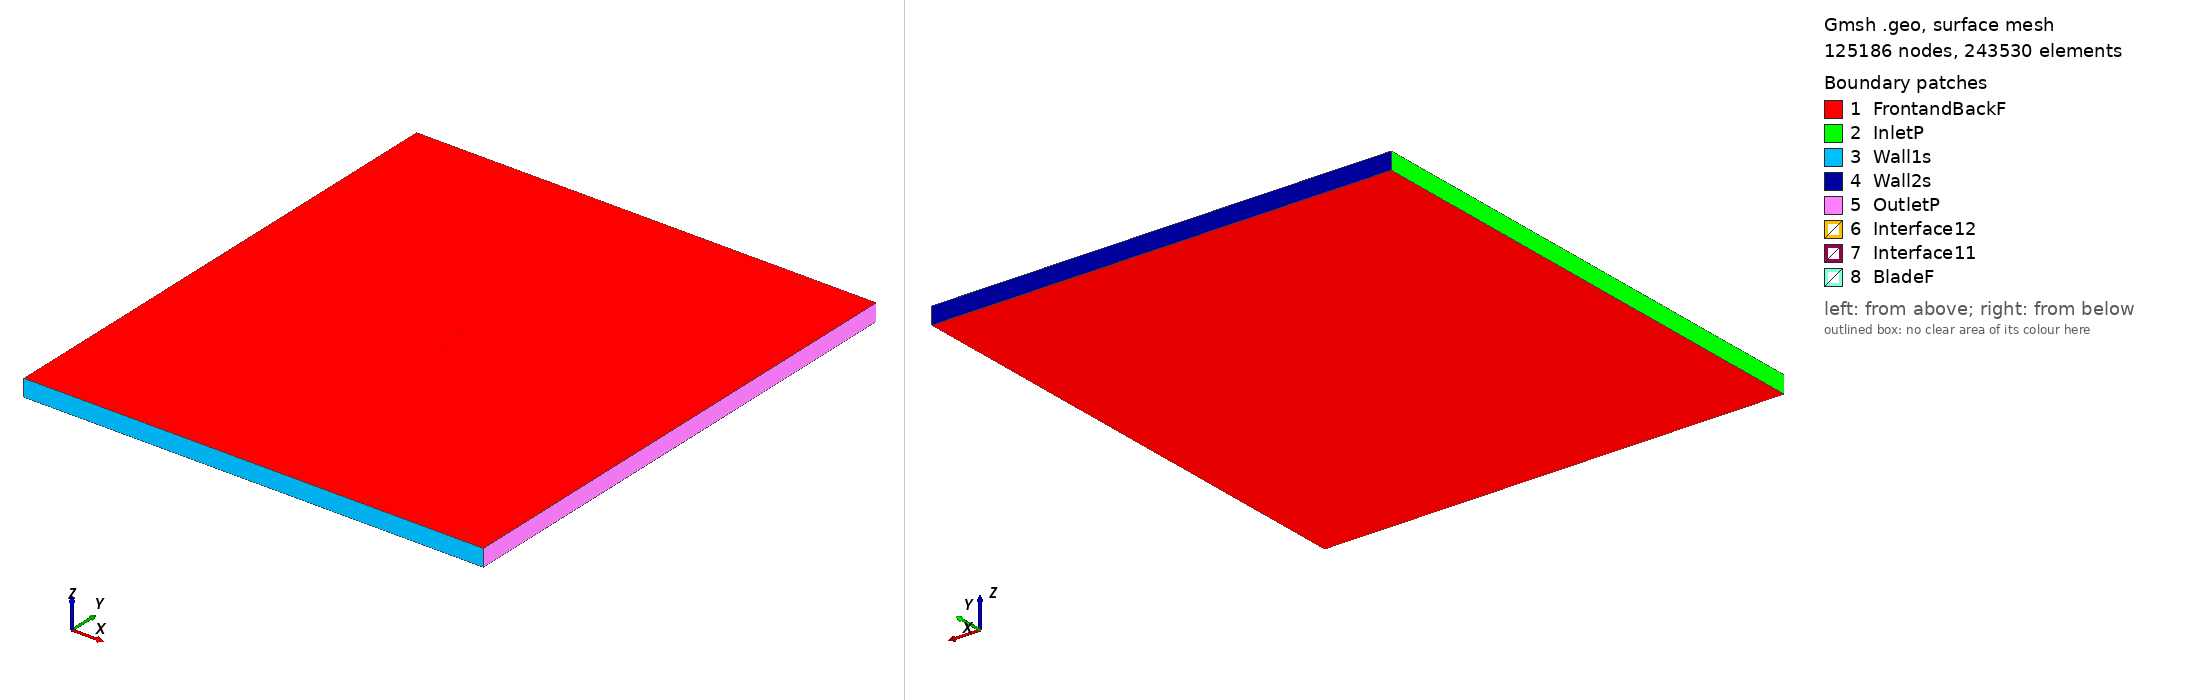

Gmsh geometry script, surface-meshed: 125186 nodes, 243530 surface elements. Boundary patches (legend numbers): 1 FrontandBackF, 2 InletP, 3 Wall1s, 4 Wall2s, 5 OutletP, 6 Interface12, 7 Interface11, 8 BladeF. Left view from above one corner, right view from below the opposite corner. Legend entries are the model's physical surfaces. The drawing asked Gmsh for element sizes between 1% and 20% of the model's largest extent; the script's own settings can give other sizes.

=== ag35_tsr_2.4137_aoa_6.0747.geo (drawn) ===
SetFactory("OpenCASCADE");

Point(1) = {0.074267, 0.725428, 0, 1.0};
Point(2) = {0.073050, 0.725762, 0, 1.0};
Point(3) = {0.071033, 0.726316, 0, 1.0};
Point(4) = {0.068996, 0.726876, 0, 1.0};
Point(5) = {0.066957, 0.727436, 0, 1.0};
Point(6) = {0.064927, 0.727994, 0, 1.0};
Point(7) = {0.062936, 0.728541, 0, 1.0};
Point(8) = {0.061029, 0.729065, 0, 1.0};
Point(9) = {0.059161, 0.729578, 0, 1.0};
Point(10) = {0.057294, 0.730091, 0, 1.0};
Point(11) = {0.055394, 0.730613, 0, 1.0};
Point(12) = {0.053472, 0.731134, 0, 1.0};
Point(13) = {0.051446, 0.731663, 0, 1.0};
Point(14) = {0.049414, 0.732195, 0, 1.0};
Point(15) = {0.047385, 0.732725, 0, 1.0};
Point(16) = {0.045355, 0.733255, 0, 1.0};
Point(17) = {0.043328, 0.733785, 0, 1.0};
Point(18) = {0.041304, 0.734315, 0, 1.0};
Point(19) = {0.039285, 0.734842, 0, 1.0};
Point(20) = {0.037275, 0.735368, 0, 1.0};
Point(21) = {0.035288, 0.735887, 0, 1.0};
Point(22) = {0.033346, 0.736395, 0, 1.0};
Point(23) = {0.031494, 0.736879, 0, 1.0};
Point(24) = {0.029755, 0.737334, 0, 1.0};
Point(25) = {0.027924, 0.737797, 0, 1.0};
Point(26) = {0.025998, 0.738251, 0, 1.0};
Point(27) = {0.024178, 0.738654, 0, 1.0};
Point(28) = {0.022173, 0.739082, 0, 1.0};
Point(29) = {0.020147, 0.739514, 0, 1.0};
Point(30) = {0.018090, 0.739953, 0, 1.0};
Point(31) = {0.016016, 0.740396, 0, 1.0};
Point(32) = {0.013943, 0.740838, 0, 1.0};
Point(33) = {0.011874, 0.741279, 0, 1.0};
Point(34) = {0.009809, 0.741720, 0, 1.0};
Point(35) = {0.007753, 0.742158, 0, 1.0};
Point(36) = {0.005701, 0.742596, 0, 1.0};
Point(37) = {0.003661, 0.743032, 0, 1.0};
Point(38) = {0.001639, 0.743463, 0, 1.0};
Point(39) = {-0.000330, 0.743883, 0, 1.0};
Point(40) = {-0.002247, 0.744291, 0, 1.0};
Point(41) = {-0.004172, 0.744684, 0, 1.0};
Point(42) = {-0.006099, 0.745067, 0, 1.0};
Point(43) = {-0.008040, 0.745441, 0, 1.0};
Point(44) = {-0.009988, 0.745805, 0, 1.0};
Point(45) = {-0.011950, 0.746159, 0, 1.0};
Point(46) = {-0.013932, 0.746503, 0, 1.0};
Point(47) = {-0.015937, 0.746838, 0, 1.0};
Point(48) = {-0.017961, 0.747162, 0, 1.0};
Point(49) = {-0.019993, 0.747472, 0, 1.0};
Point(50) = {-0.022027, 0.747766, 0, 1.0};
Point(51) = {-0.024056, 0.748045, 0, 1.0};
Point(52) = {-0.026077, 0.748306, 0, 1.0};
Point(53) = {-0.028092, 0.748550, 0, 1.0};
Point(54) = {-0.030099, 0.748777, 0, 1.0};
Point(55) = {-0.032104, 0.748987, 0, 1.0};
Point(56) = {-0.034110, 0.749179, 0, 1.0};
Point(57) = {-0.036118, 0.749354, 0, 1.0};
Point(58) = {-0.038123, 0.749511, 0, 1.0};
Point(59) = {-0.040125, 0.749647, 0, 1.0};
Point(60) = {-0.042117, 0.749763, 0, 1.0};
Point(61) = {-0.044095, 0.749857, 0, 1.0};
Point(62) = {-0.046056, 0.749929, 0, 1.0};
Point(63) = {-0.047995, 0.749978, 0, 1.0};
Point(64) = {-0.049914, 0.750000, 0, 1.0};
Point(65) = {-0.051816, 0.749995, 0, 1.0};
Point(66) = {-0.053695, 0.749959, 0, 1.0};
Point(67) = {-0.055547, 0.749892, 0, 1.0};
Point(68) = {-0.057373, 0.749790, 0, 1.0};
Point(69) = {-0.059171, 0.749650, 0, 1.0};
Point(70) = {-0.060954, 0.749467, 0, 1.0};
Point(71) = {-0.062707, 0.749240, 0, 1.0};
Point(72) = {-0.064402, 0.748969, 0, 1.0};
Point(73) = {-0.066013, 0.748653, 0, 1.0};
Point(74) = {-0.067512, 0.748298, 0, 1.0};
Point(75) = {-0.068861, 0.747914, 0, 1.0};
Point(76) = {-0.070029, 0.747518, 0, 1.0};
Point(77) = {-0.071001, 0.747130, 0, 1.0};
Point(78) = {-0.071790, 0.746764, 0, 1.0};
Point(79) = {-0.072421, 0.746427, 0, 1.0};
Point(80) = {-0.072927, 0.746118, 0, 1.0};
Point(81) = {-0.073335, 0.745834, 0, 1.0};
Point(82) = {-0.073663, 0.745573, 0, 1.0};
Point(83) = {-0.073929, 0.745330, 0, 1.0};
Point(84) = {-0.074145, 0.745098, 0, 1.0};
Point(85) = {-0.074317, 0.744875, 0, 1.0};
Point(86) = {-0.074446, 0.744657, 0, 1.0};
Point(87) = {-0.074533, 0.744442, 0, 1.0};
Point(88) = {-0.074579, 0.744231, 0, 1.0};
Point(89) = {-0.074585, 0.744021, 0, 1.0};
Point(90) = {-0.074548, 0.743802, 0, 1.0};
Point(91) = {-0.074458, 0.743575, 0, 1.0};
Point(92) = {-0.074316, 0.743343, 0, 1.0};
Point(93) = {-0.074120, 0.743116, 0, 1.0};
Point(94) = {-0.073865, 0.742890, 0, 1.0};
Point(95) = {-0.073547, 0.742663, 0, 1.0};
Point(96) = {-0.073155, 0.742430, 0, 1.0};
Point(97) = {-0.072671, 0.742184, 0, 1.0};
Point(98) = {-0.072065, 0.741917, 0, 1.0};
Point(99) = {-0.071295, 0.741621, 0, 1.0};
Point(100) = {-0.070314, 0.741289, 0, 1.0};
Point(101) = {-0.069088, 0.740921, 0, 1.0};
Point(102) = {-0.067623, 0.740530, 0, 1.0};
Point(103) = {-0.065971, 0.740134, 0, 1.0};
Point(104) = {-0.064195, 0.739747, 0, 1.0};
Point(105) = {-0.062342, 0.739376, 0, 1.0};
Point(106) = {-0.060441, 0.739022, 0, 1.0};
Point(107) = {-0.058507, 0.738685, 0, 1.0};
Point(108) = {-0.056552, 0.738363, 0, 1.0};
Point(109) = {-0.054580, 0.738055, 0, 1.0};
Point(110) = {-0.052595, 0.737760, 0, 1.0};
Point(111) = {-0.050600, 0.737476, 0, 1.0};
Point(112) = {-0.048595, 0.737202, 0, 1.0};
Point(113) = {-0.046584, 0.736937, 0, 1.0};
Point(114) = {-0.044565, 0.736679, 0, 1.0};
Point(115) = {-0.042540, 0.736429, 0, 1.0};
Point(116) = {-0.040509, 0.736185, 0, 1.0};
Point(117) = {-0.038474, 0.735945, 0, 1.0};
Point(118) = {-0.036436, 0.735711, 0, 1.0};
Point(119) = {-0.034393, 0.735481, 0, 1.0};
Point(120) = {-0.032347, 0.735254, 0, 1.0};
Point(121) = {-0.030297, 0.735031, 0, 1.0};
Point(122) = {-0.028244, 0.734809, 0, 1.0};
Point(123) = {-0.026189, 0.734590, 0, 1.0};
Point(124) = {-0.024129, 0.734371, 0, 1.0};
Point(125) = {-0.022068, 0.734151, 0, 1.0};
Point(126) = {-0.020006, 0.733932, 0, 1.0};
Point(127) = {-0.017944, 0.733713, 0, 1.0};
Point(128) = {-0.015882, 0.733493, 0, 1.0};
Point(129) = {-0.013818, 0.733273, 0, 1.0};
Point(130) = {-0.011755, 0.733054, 0, 1.0};
Point(131) = {-0.009692, 0.732834, 0, 1.0};
Point(132) = {-0.007630, 0.732615, 0, 1.0};
Point(133) = {-0.005567, 0.732395, 0, 1.0};
Point(134) = {-0.003504, 0.732176, 0, 1.0};
Point(135) = {-0.001440, 0.731956, 0, 1.0};
Point(136) = {0.000622, 0.731737, 0, 1.0};
Point(137) = {0.002685, 0.731517, 0, 1.0};
Point(138) = {0.004748, 0.731298, 0, 1.0};
Point(139) = {0.006811, 0.731078, 0, 1.0};
Point(140) = {0.008875, 0.730858, 0, 1.0};
Point(141) = {0.010937, 0.730639, 0, 1.0};
Point(142) = {0.012999, 0.730420, 0, 1.0};
Point(143) = {0.015061, 0.730200, 0, 1.0};
Point(144) = {0.017123, 0.729981, 0, 1.0};
Point(145) = {0.019186, 0.729761, 0, 1.0};
Point(146) = {0.021248, 0.729542, 0, 1.0};
Point(147) = {0.023312, 0.729322, 0, 1.0};
Point(148) = {0.025375, 0.729102, 0, 1.0};
Point(149) = {0.027438, 0.728883, 0, 1.0};
Point(150) = {0.029501, 0.728663, 0, 1.0};
Point(151) = {0.031564, 0.728444, 0, 1.0};
Point(152) = {0.033626, 0.728224, 0, 1.0};
Point(153) = {0.035690, 0.728005, 0, 1.0};
Point(154) = {0.037753, 0.727785, 0, 1.0};
Point(155) = {0.039816, 0.727566, 0, 1.0};
Point(156) = {0.041878, 0.727346, 0, 1.0};
Point(157) = {0.043941, 0.727127, 0, 1.0};
Point(158) = {0.046005, 0.726907, 0, 1.0};
Point(159) = {0.048068, 0.726688, 0, 1.0};
Point(160) = {0.050131, 0.726468, 0, 1.0};
Point(161) = {0.052192, 0.726249, 0, 1.0};
Point(162) = {0.054254, 0.726029, 0, 1.0};
Point(163) = {0.056316, 0.725810, 0, 1.0};
Point(164) = {0.058379, 0.725590, 0, 1.0};
Point(165) = {0.060440, 0.725371, 0, 1.0};
Point(166) = {0.062501, 0.725152, 0, 1.0};
Point(167) = {0.064563, 0.724932, 0, 1.0};
Point(168) = {0.066625, 0.724713, 0, 1.0};
Point(169) = {0.068688, 0.724493, 0, 1.0};
Point(170) = {0.070749, 0.724274, 0, 1.0};
Point(171) = {0.072803, 0.724055, 0, 1.0};
Point(172) = {0.074106, 0.723917, 0, 1.0};
Point(173) = {-0.074267, -0.725428, 0, 1.0};
Point(174) = {-0.073050, -0.725762, 0, 1.0};
Point(175) = {-0.071033, -0.726316, 0, 1.0};
Point(176) = {-0.068996, -0.726876, 0, 1.0};
Point(177) = {-0.066957, -0.727436, 0, 1.0};
Point(178) = {-0.064927, -0.727994, 0, 1.0};
Point(179) = {-0.062936, -0.728541, 0, 1.0};
Point(180) = {-0.061029, -0.729065, 0, 1.0};
Point(181) = {-0.059161, -0.729578, 0, 1.0};
Point(182) = {-0.057294, -0.730091, 0, 1.0};
Point(183) = {-0.055394, -0.730613, 0, 1.0};
Point(184) = {-0.053472, -0.731134, 0, 1.0};
Point(185) = {-0.051446, -0.731663, 0, 1.0};
Point(186) = {-0.049414, -0.732195, 0, 1.0};
Point(187) = {-0.047385, -0.732725, 0, 1.0};
Point(188) = {-0.045355, -0.733255, 0, 1.0};
Point(189) = {-0.043328, -0.733785, 0, 1.0};
Point(190) = {-0.041304, -0.734315, 0, 1.0};
Point(191) = {-0.039285, -0.734842, 0, 1.0};
Point(192) = {-0.037275, -0.735368, 0, 1.0};
Point(193) = {-0.035288, -0.735887, 0, 1.0};
Point(194) = {-0.033346, -0.736395, 0, 1.0};
Point(195) = {-0.031494, -0.736879, 0, 1.0};
Point(196) = {-0.029755, -0.737334, 0, 1.0};
Point(197) = {-0.027924, -0.737797, 0, 1.0};
Point(198) = {-0.025998, -0.738251, 0, 1.0};
Point(199) = {-0.024178, -0.738654, 0, 1.0};
Point(200) = {-0.022173, -0.739082, 0, 1.0};
Point(201) = {-0.020147, -0.739514, 0, 1.0};
Point(202) = {-0.018090, -0.739953, 0, 1.0};
Point(203) = {-0.016016, -0.740396, 0, 1.0};
Point(204) = {-0.013943, -0.740838, 0, 1.0};
Point(205) = {-0.011874, -0.741279, 0, 1.0};
Point(206) = {-0.009809, -0.741720, 0, 1.0};
Point(207) = {-0.007753, -0.742158, 0, 1.0};
Point(208) = {-0.005701, -0.742596, 0, 1.0};
Point(209) = {-0.003661, -0.743032, 0, 1.0};
Point(210) = {-0.001639, -0.743463, 0, 1.0};
Point(211) = {0.000330, -0.743883, 0, 1.0};
Point(212) = {0.002247, -0.744291, 0, 1.0};
Point(213) = {0.004172, -0.744684, 0, 1.0};
Point(214) = {0.006099, -0.745067, 0, 1.0};
Point(215) = {0.008040, -0.745441, 0, 1.0};
Point(216) = {0.009988, -0.745805, 0, 1.0};
Point(217) = {0.011950, -0.746159, 0, 1.0};
Point(218) = {0.013932, -0.746503, 0, 1.0};
Point(219) = {0.015937, -0.746838, 0, 1.0};
Point(220) = {0.017961, -0.747162, 0, 1.0};
Point(221) = {0.019993, -0.747472, 0, 1.0};
Point(222) = {0.022027, -0.747766, 0, 1.0};
Point(223) = {0.024056, -0.748045, 0, 1.0};
Point(224) = {0.026077, -0.748306, 0, 1.0};
Point(225) = {0.028092, -0.748550, 0, 1.0};
Point(226) = {0.030099, -0.748777, 0, 1.0};
Point(227) = {0.032104, -0.748987, 0, 1.0};
Point(228) = {0.034110, -0.749179, 0, 1.0};
Point(229) = {0.036118, -0.749354, 0, 1.0};
Point(230) = {0.038123, -0.749511, 0, 1.0};
Point(231) = {0.040125, -0.749647, 0, 1.0};
Point(232) = {0.042117, -0.749763, 0, 1.0};
Point(233) = {0.044095, -0.749857, 0, 1.0};
Point(234) = {0.046056, -0.749929, 0, 1.0};
Point(235) = {0.047995, -0.749978, 0, 1.0};
Point(236) = {0.049914, -0.750000, 0, 1.0};
Point(237) = {0.051816, -0.749995, 0, 1.0};
Point(238) = {0.053695, -0.749959, 0, 1.0};
Point(239) = {0.055547, -0.749892, 0, 1.0};
Point(240) = {0.057373, -0.749790, 0, 1.0};
Point(241) = {0.059171, -0.749650, 0, 1.0};
Point(242) = {0.060954, -0.749467, 0, 1.0};
Point(243) = {0.062707, -0.749240, 0, 1.0};
Point(244) = {0.064402, -0.748969, 0, 1.0};
Point(245) = {0.066013, -0.748653, 0, 1.0};
Point(246) = {0.067512, -0.748298, 0, 1.0};
Point(247) = {0.068861, -0.747914, 0, 1.0};
Point(248) = {0.070029, -0.747518, 0, 1.0};
Point(249) = {0.071001, -0.747130, 0, 1.0};
Point(250) = {0.071790, -0.746764, 0, 1.0};
Point(251) = {0.072421, -0.746427, 0, 1.0};
Point(252) = {0.072927, -0.746118, 0, 1.0};
Point(253) = {0.073335, -0.745834, 0, 1.0};
Point(254) = {0.073663, -0.745573, 0, 1.0};
Point(255) = {0.073929, -0.745330, 0, 1.0};
Point(256) = {0.074145, -0.745098, 0, 1.0};
Point(257) = {0.074317, -0.744875, 0, 1.0};
Point(258) = {0.074446, -0.744657, 0, 1.0};
Point(259) = {0.074533, -0.744442, 0, 1.0};
Point(260) = {0.074579, -0.744231, 0, 1.0};
Point(261) = {0.074585, -0.744021, 0, 1.0};
Point(262) = {0.074548, -0.743802, 0, 1.0};
Point(263) = {0.074458, -0.743575, 0, 1.0};
Point(264) = {0.074316, -0.743343, 0, 1.0};
Point(265) = {0.074120, -0.743116, 0, 1.0};
Point(266) = {0.073865, -0.742890, 0, 1.0};
Point(267) = {0.073547, -0.742663, 0, 1.0};
Point(268) = {0.073155, -0.742430, 0, 1.0};
Point(269) = {0.072671, -0.742184, 0, 1.0};
Point(270) = {0.072065, -0.741917, 0, 1.0};
Point(271) = {0.071295, -0.741621, 0, 1.0};
Point(272) = {0.070314, -0.741289, 0, 1.0};
Point(273) = {0.069088, -0.740921, 0, 1.0};
Point(274) = {0.067623, -0.740530, 0, 1.0};
Point(275) = {0.065971, -0.740134, 0, 1.0};
Point(276) = {0.064195, -0.739747, 0, 1.0};
Point(277) = {0.062342, -0.739376, 0, 1.0};
Point(278) = {0.060441, -0.739022, 0, 1.0};
Point(279) = {0.058507, -0.738685, 0, 1.0};
Point(280) = {0.056552, -0.738363, 0, 1.0};
Point(281) = {0.054580, -0.738055, 0, 1.0};
Point(282) = {0.052595, -0.737760, 0, 1.0};
Point(283) = {0.050600, -0.737476, 0, 1.0};
Point(284) = {0.048595, -0.737202, 0, 1.0};
Point(285) = {0.046584, -0.736937, 0, 1.0};
Point(286) = {0.044565, -0.736679, 0, 1.0};
Point(287) = {0.042540, -0.736429, 0, 1.0};
Point(288) = {0.040509, -0.736185, 0, 1.0};
Point(289) = {0.038474, -0.735945, 0, 1.0};
Point(290) = {0.036436, -0.735711, 0, 1.0};
Point(291) = {0.034393, -0.735481, 0, 1.0};
Point(292) = {0.032347, -0.735254, 0, 1.0};
Point(293) = {0.030297, -0.735031, 0, 1.0};
Point(294) = {0.028244, -0.734809, 0, 1.0};
Point(295) = {0.026189, -0.734590, 0, 1.0};
Point(296) = {0.024129, -0.734371, 0, 1.0};
Point(297) = {0.022068, -0.734151, 0, 1.0};
Point(298) = {0.020006, -0.733932, 0, 1.0};
Point(299) = {0.017944, -0.733713, 0, 1.0};
Point(300) = {0.015882, -0.733493, 0, 1.0};
Point(301) = {0.013818, -0.733273, 0, 1.0};
Point(302) = {0.011755, -0.733054, 0, 1.0};
Point(303) = {0.009692, -0.732834, 0, 1.0};
Point(304) = {0.007630, -0.732615, 0, 1.0};
Point(305) = {0.005567, -0.732395, 0, 1.0};
Point(306) = {0.003504, -0.732176, 0, 1.0};
Point(307) = {0.001440, -0.731956, 0, 1.0};
Point(308) = {-0.000622, -0.731737, 0, 1.0};
Point(309) = {-0.002685, -0.731517, 0, 1.0};
Point(310) = {-0.004748, -0.731298, 0, 1.0};
Point(311) = {-0.006811, -0.731078, 0, 1.0};
Point(312) = {-0.008875, -0.730858, 0, 1.0};
Point(313) = {-0.010937, -0.730639, 0, 1.0};
Point(314) = {-0.012999, -0.730420, 0, 1.0};
Point(315) = {-0.015061, -0.730200, 0, 1.0};
Point(316) = {-0.017123, -0.729981, 0, 1.0};
Point(317) = {-0.019186, -0.729761, 0, 1.0};
Point(318) = {-0.021248, -0.729542, 0, 1.0};
Point(319) = {-0.023312, -0.729322, 0, 1.0};
Point(320) = {-0.025375, -0.729102, 0, 1.0};
Point(321) = {-0.027438, -0.728883, 0, 1.0};
Point(322) = {-0.029501, -0.728663, 0, 1.0};
Point(323) = {-0.031564, -0.728444, 0, 1.0};
Point(324) = {-0.033626, -0.728224, 0, 1.0};
Point(325) = {-0.035690, -0.728005, 0, 1.0};
Point(326) = {-0.037753, -0.727785, 0, 1.0};
Point(327) = {-0.039816, -0.727566, 0, 1.0};
Point(328) = {-0.041878, -0.727346, 0, 1.0};
Point(329) = {-0.043941, -0.727127, 0, 1.0};
Point(330) = {-0.046005, -0.726907, 0, 1.0};
Point(331) = {-0.048068, -0.726688, 0, 1.0};
Point(332) = {-0.050131, -0.726468, 0, 1.0};
Point(333) = {-0.052192, -0.726249, 0, 1.0};
Point(334) = {-0.054254, -0.726029, 0, 1.0};
Point(335) = {-0.056316, -0.725810, 0, 1.0};
Point(336) = {-0.058379, -0.725590, 0, 1.0};
Point(337) = {-0.060440, -0.725371, 0, 1.0};
Point(338) = {-0.062501, -0.725152, 0, 1.0};
Point(339) = {-0.064563, -0.724932, 0, 1.0};
Point(340) = {-0.066625, -0.724713, 0, 1.0};
Point(341) = {-0.068688, -0.724493, 0, 1.0};
Point(342) = {-0.070749, -0.724274, 0, 1.0};
Point(343) = {-0.072803, -0.724055, 0, 1.0};
Point(344) = {-0.074106, -0.723917, 0, 1.0};

// Lines: first blade (splines 1-4)
Spline(1) = {1:55};
Spline(2) = {55:119};
Spline(3) = {119:172};
Spline(4) = {172,1};

// Lines: second blade (splines 5-8)
Spline(5) = {173:227};
Spline(6) = {227:291};
Spline(7) = {291:344};
Spline(8) = {344,173};

// Outer domain (points 20001-4 and lines)
Point(345) = {-13.50000000, -15.00000000, 0, 1.0};
Point(346) = {-13.50000000, 15.00000000, 0, 1.0};
Point(347) = {13.50000000, 15.00000000, 0, 1.0};
Point(348) = {13.50000000, -15.00000000, 0, 1.0};
Line(11) = {345, 346};
Line(12) = {346, 347};
Line(13) = {347, 348};
Line(14) = {345, 348};

// Interface (between moving and stationary domain) (circles)
Circle(9) = {0, 0, 0, 0.80000000, 0, 2*Pi};
Circle(10) = {0, 0, 0, 0.80000000, 0, 2*Pi};

// Loops collect Lines/Splines/etc (blade1, blade2, domain, first circle)
Line Loop(1) = {1:4};
Line Loop(2) = {5:8};
Line Loop(3) = {11,12,13,-14};
Line Loop(4) = {9};

// BooleanDifference cuts out the circle/interface from the domain
Plane Surface(1) = {3};
Plane Surface(2) = {4};
BooleanDifference{ Surface{1}; Delete;}{ Surface{2}; Delete;}

// This one cuts out the blades from the inner circle/interface
Line Loop(6) = {10};
Plane Surface(5) = {6};
Plane Surface(6) = {1};
Plane Surface(7) = {2};
BooleanDifference{ Surface{5}; Delete;}{ Surface{6,7}; Delete;}

// extrude to 3rd dimension
Extrude {0, 0, 1} {Surface{1}; Surface{5}; Layers{1}; Recombine;}

// Physical Surfaces are the named boundaries (patches)
Physical Surface("Interface11") = {12};
Physical Surface("Interface12") = {10};

// sides of domain
Physical Surface("InletP") = {6};
Physical Surface("OutletP") = {9};

// top and bottom of domain
Physical Surface("Wall1s") = {7};
Physical Surface("Wall2s") = {8};

// Check FrontandBackF by ensuring there is nothing in the 3rd dimension
Physical Surface("FrontandBackF") = {1,11,5,21};
Physical Surface("BladeF") = {13:20};
Physical Volume("Turbine") = {2};
Physical Volume("Farfield") = {1};

// settings for airfoil boundary layer
Field[1] = BoundaryLayer;
Field[1].EdgesList = {1:8};
Field[1].hwall_n = 1e-3;
Field[1].thickness = 1.5e-2;
Field[1].ratio = 1.05;
Field[1].Quads = 1;
BoundaryLayer Field = 1;

// control points for mesh (blade and interface)
// floor((arc length / 1.5mm)/ 6) -> Transfinite Line
Transfinite Line {1,2,3,5,6,7} = 33 Using Progression 1;
Transfinite Line {4,8} = 2 Using Progression 1;
Transfinite Line {9, 15} = 800 Using Progression 1;

// For more information on gmsh syntax, visit http://gmsh.info/doc/texinfo/gmsh.html
